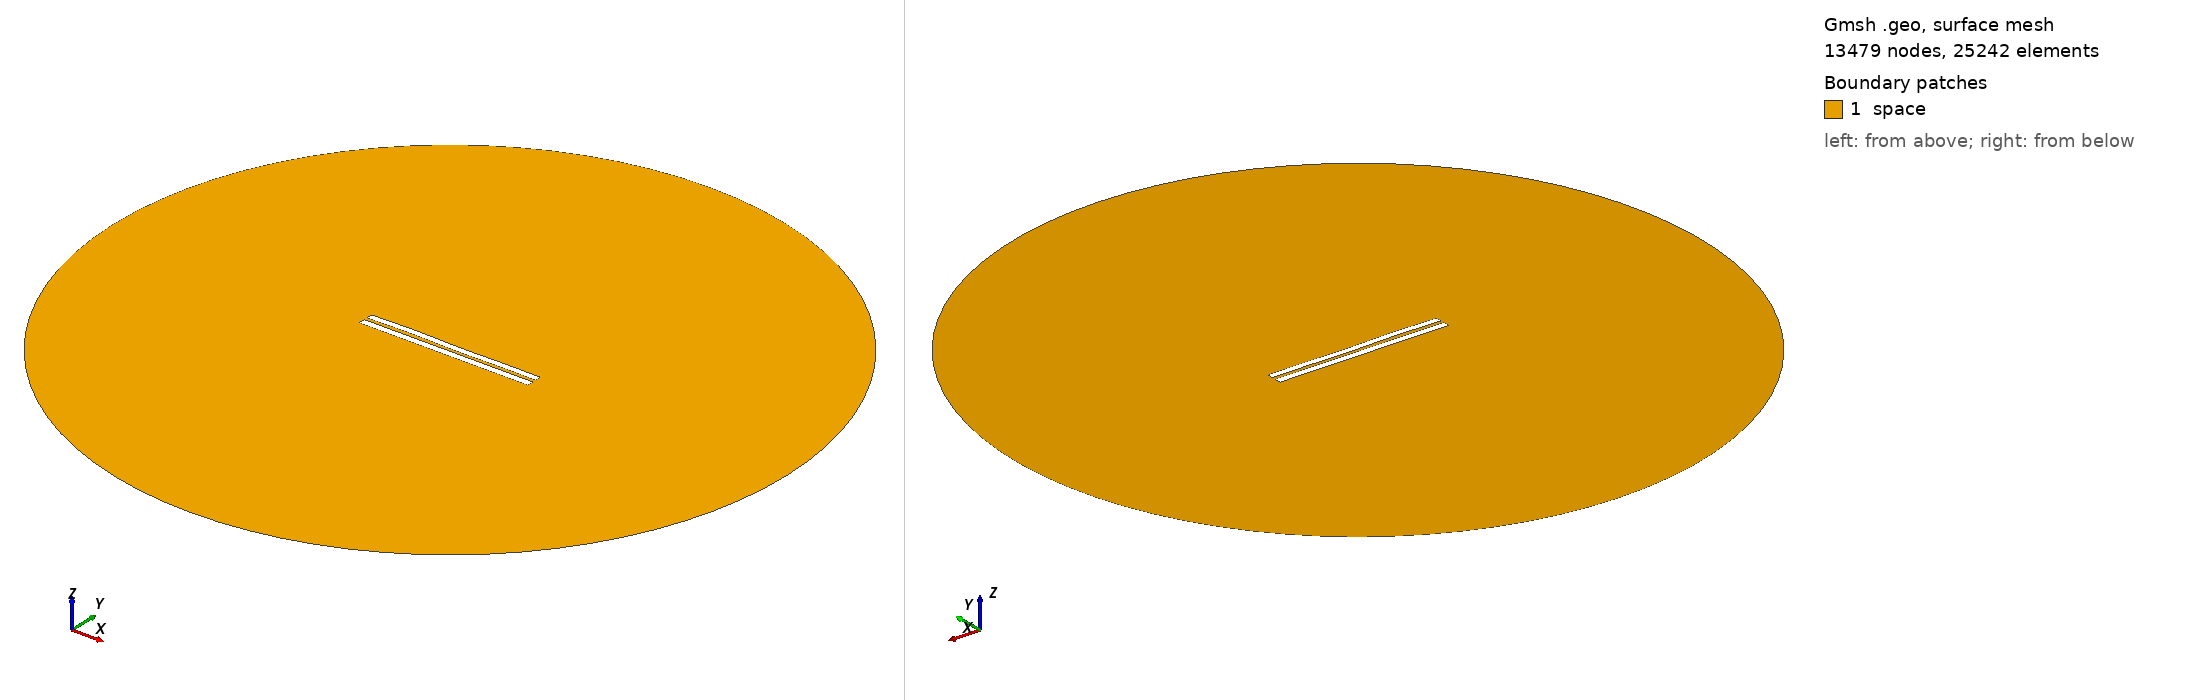

Gmsh geometry script, surface-meshed: 13479 nodes, 25242 surface elements. Boundary patches (legend numbers): 1 space. Left view from above one corner, right view from below the opposite corner. Legend entries are the model's physical surfaces. The drawing asked Gmsh for element sizes between 1% and 20% of the model's largest extent; the script's own settings can give other sizes.

=== 4225.geo (drawn) ===
//---------------------------------------
// Geometry kernel
//---------------------------------------

SetFactory("OpenCASCADE");



//---------------------------------------
// Parameters of the geometry
//---------------------------------------

// Overetch of the upper plate
overetch = 0.125;

// Distance between the plates
distance = 1.75;

// Discretization over the x axis (for the deformation)
nx = 50; 

// Length of the plate
L = 100 - overetch; 

// Number of modes
n = 4; 

// 1st mode coefficient
coeff(1) = 0.07499999999999998;
beta(1) = 0.596864 * 3.1415926535 / L;

// 2nd mode coefficient
coeff(2) = 0.07499999999999998;
beta(2) = 1.49418 * 3.1415926535 / L;

// 3rd mode coefficient
coeff(3) = 0.15;
beta(3) = 2.50025 * 3.1415926535 / L;

// 4th mode coefficient
coeff(4) = 0.15;
beta(4) = 3.49999 * 3.1415926535 / L;



//---------------------------------------
// Upper plate (deformed rectangle)
//---------------------------------------

// Coordiantes of the upper plate
xmin = -50;
xmax = 50 - overetch;

// Height of the upper plate
yheight = 4 - 2 * overetch;

// Indexes of the points
UpperID[] = {};
LowerID[] = {};
LeftID[] = {};
RightID[] = {};

// Point index
p = 1;

// Horizontal edges
For i In {1:nx}
    x = xmin + (i-1)*(xmax - xmin)/(nx-1);

    y_bottom = distance / 2 + overetch;
    For j In {1:n}
        C = (Cosh(beta(j)*L) + Cos(beta(j)*L)) / (Sinh(beta(j)*L) + Sin(beta(j)*L));
        y_bottom  = y_bottom + coeff(j) * (Cosh(beta(j)*(x+50)) - Cos(beta(j)*(x+50)) - C * (Sinh(beta(j)*(x+50)) - Sin(beta(j)*(x+50))));
    EndFor

    y_top = y_bottom + yheight;

    Point(p) = {x, y_top, 0, 1.0};
    UpperID[i] = p;
    p = p + 1;

    Point(p) = {x, y_bottom, 0, 1.0};
    LowerID[i] = p;
    p = p + 1;
EndFor

// Create point lists
UpperPts[] = {}; LowerPts[] = {};
For i In {1:nx}
  UpperPts[] += {UpperID[i]};
  LowerPts[] += {LowerID[i]};
EndFor

// Build splines
Spline(1) = {UpperPts[]};
Spline(2) = {LowerPts[]};
Line(3) = {LowerPts[nx-1], UpperPts[nx-1]};
Line(4) = {LowerPts[0], UpperPts[0]};

// Build the plane surface
Curve Loop(1) = {2, 3, -1, -4};
Plane Surface(1) = {1};



//---------------------------------------
// Lower plate (rectangle)
//---------------------------------------

// Vertices
Point(1001) = {-50, -1, 0, 1.0};
Point(1002) = { 50, -1, 0, 1.0};
Point(1003) = { 50,  -5, 0, 1.0};
Point(1004) = {-50,  -5, 0, 1.0};

// Edges
Line(5) = {1001, 1002};
Line(6) = {1002, 1003};
Line(7) = {1003, 1004};
Line(8) = {1004, 1001};

// Plane surface
Line Loop(2) = {5, 6, 7, 8};
Plane Surface(2) = {2}; 



//---------------------------------------
// Outer (fictious) boundary
//---------------------------------------

// Points
Point(1005) = {0, 0, 0};       // Center
Point(1006) = {200, 0, 0};     // Start point
Point(1007) = {0, 200, 0};     // 90 degrees
Point(1008) = {-200, 0, 0};    // 180 degrees
Point(1009) = {0, -200, 0};    // 270 degrees

// Circle arcs (each needs start, center, end)
Circle(9) = {1006, 1005, 1007};
Circle(10) = {1007, 1005, 1008};
Circle(11) = {1008, 1005, 1009};
Circle(12) = {1009, 1005, 1006};

// Plane surface for the entire domain
Curve Loop(3) = {9, 10, 11, 12};
Surface(3) = {3};

// Subtract the plates from the whole domain to obtain the actual domain where we want to solve the equations
BooleanDifference{ Surface{3}; Delete; }{ Surface{1}; Surface{2}; Delete; }




//---------------------------------------
// Transfinite Lines/Curves
//---------------------------------------

// Set the number of points on the boundaries
r = 7;

// Plates
Transfinite Curve {1, 2} = 50*r Using Progression 1;
Transfinite Curve {3, 4} = 2*r Using Progression 1;
Transfinite Line {5, 7} = 50*r Using Progression 1;
Transfinite Line {6, 8} = 2*r Using Progression 1;

// Outer boundary
Transfinite Line {9, 10, 11, 12} = 20 Using Progression 1;



//---------------------------------------
// Physical groups
//---------------------------------------                

// Physical curves (boundaries)
Physical Line("force_segment", 10) = {2};
Physical Line("upper_plate", 11) = {1, 3, 4};
Physical Line("lower_plate", 12) = {5, 6, 7, 8};
Physical Line("boundary", 20) = {9, 10, 11, 12};

// Physical Surfaces
Physical Surface("space", 30) = {3};



//---------------------------------------
// 6. Generate the Mesh
//---------------------------------------

// 2D mesh generation
Mesh 2;
